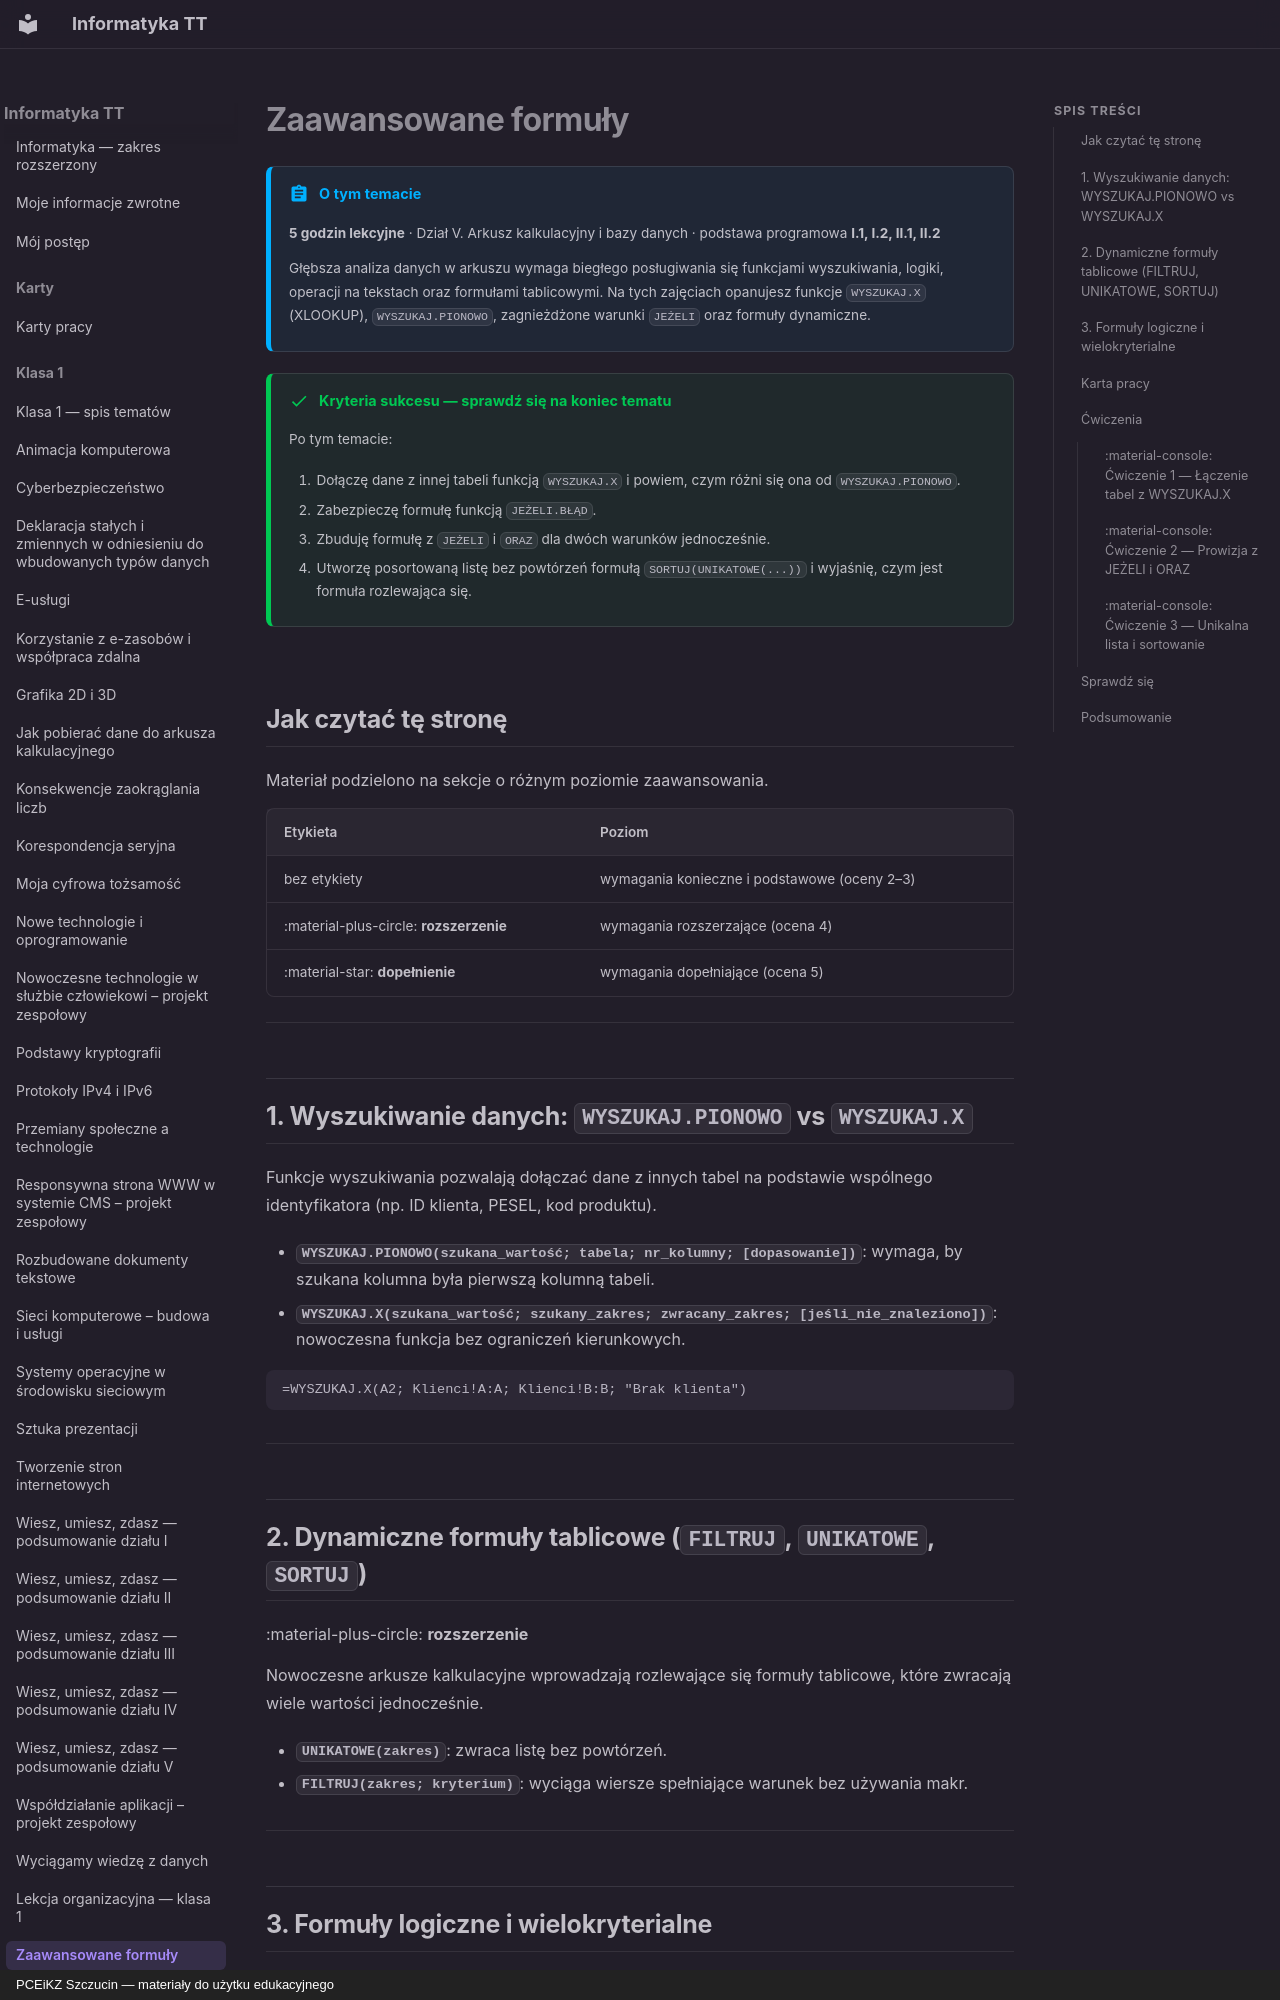

repository: JosiMate/inf-tt · page: klasa-1/zaawansowane-formuly/index.html · generator: mkdocs · copyright: PCEiKZ Szczucin — materiały do użytku edukacyjnego

# Zaawansowane formuły

!!! abstract "O tym temacie"

    **5 godzin lekcyjne** · Dział V. Arkusz kalkulacyjny i bazy danych
    · podstawa programowa **I.1, I.2, II.1, II.2**

    Głębsza analiza danych w arkuszu wymaga biegłego posługiwania się funkcjami wyszukiwania, logiki, operacji na tekstach oraz formułami tablicowymi. Na tych zajęciach opanujesz funkcje `WYSZUKAJ.X` (XLOOKUP), `WYSZUKAJ.PIONOWO`, zagnieżdżone warunki `JEŻELI` oraz formuły dynamiczne.

!!! success "Kryteria sukcesu — sprawdź się na koniec tematu"

    Po tym temacie:

    1. Dołączę dane z innej tabeli funkcją `WYSZUKAJ.X` i powiem, czym różni się ona od `WYSZUKAJ.PIONOWO`.
    2. Zabezpieczę formułę funkcją `JEŻELI.BŁĄD`.
    3. Zbuduję formułę z `JEŻELI` i `ORAZ` dla dwóch warunków jednocześnie.
    4. Utworzę posortowaną listę bez powtórzeń formułą `SORTUJ(UNIKATOWE(...))` i wyjaśnię, czym jest formuła rozlewająca się.

## Jak czytać tę stronę

Materiał podzielono na sekcje o różnym poziomie zaawansowania.

| Etykieta | Poziom |
| --- | --- |
| bez etykiety | wymagania konieczne i podstawowe (oceny 2–3) |
| :material-plus-circle: **rozszerzenie** | wymagania rozszerzające (ocena 4) |
| :material-star: **dopełnienie** | wymagania dopełniające (ocena 5) |

---

## 1. Wyszukiwanie danych: `WYSZUKAJ.PIONOWO` vs `WYSZUKAJ.X`

Funkcje wyszukiwania pozwalają dołączać dane z innych tabel na podstawie wspólnego identyfikatora (np. ID klienta, PESEL, kod produktu).

- **`WYSZUKAJ.PIONOWO(szukana_wartość; tabela; nr_kolumny; [dopasowanie])`**: wymaga, by szukana kolumna była pierwszą kolumną tabeli.
- **`WYSZUKAJ.X(szukana_wartość; szukany_zakres; zwracany_zakres; [jeśli_nie_znaleziono])`**: nowoczesna funkcja bez ograniczeń kierunkowych.

```excel
=WYSZUKAJ.X(A2; Klienci!A:A; Klienci!B:B; "Brak klienta")
```

---

## 2. Dynamiczne formuły tablicowe (`FILTRUJ`, `UNIKATOWE`, `SORTUJ`)

:material-plus-circle: **rozszerzenie**

Nowoczesne arkusze kalkulacyjne wprowadzają rozlewające się formuły tablicowe, które zwracają wiele wartości jednocześnie.

- **`UNIKATOWE(zakres)`**: zwraca listę bez powtórzeń.
- **`FILTRUJ(zakres; kryterium)`**: wyciąga wiersze spełniające warunek bez używania makr.

---

## 3. Formuły logiczne i wielokryterialne

:material-star: **dopełnienie**

Budowanie skomplikowanych modeli finansowych opiera się na łączeniu warunków logicznych:

```excel
=JEŻELI(ORAZ(A2>1000; B2="Zatwierdzone"); C2*0.1; 0)
```

Narzędzie **JEŻELI.BŁĄD** chroni arkusz przed wyświetlaniem brzydkich komunikatów typu `#N/D!` czy `#DZIEL/0!`.

---

## Karta pracy

Z tego tematu oddajesz **kartę pracy**.

<div class="kp-podsumowanie" data-karta="zaawansowane-formuly"></div>

<span id="karta" class="kp-kotwica"></span>

???+ karta "Rozwiń kartę pracy"

    <div class="karta-pracy" data-karta="zaawansowane-formuly"></div>

---

## Ćwiczenia
